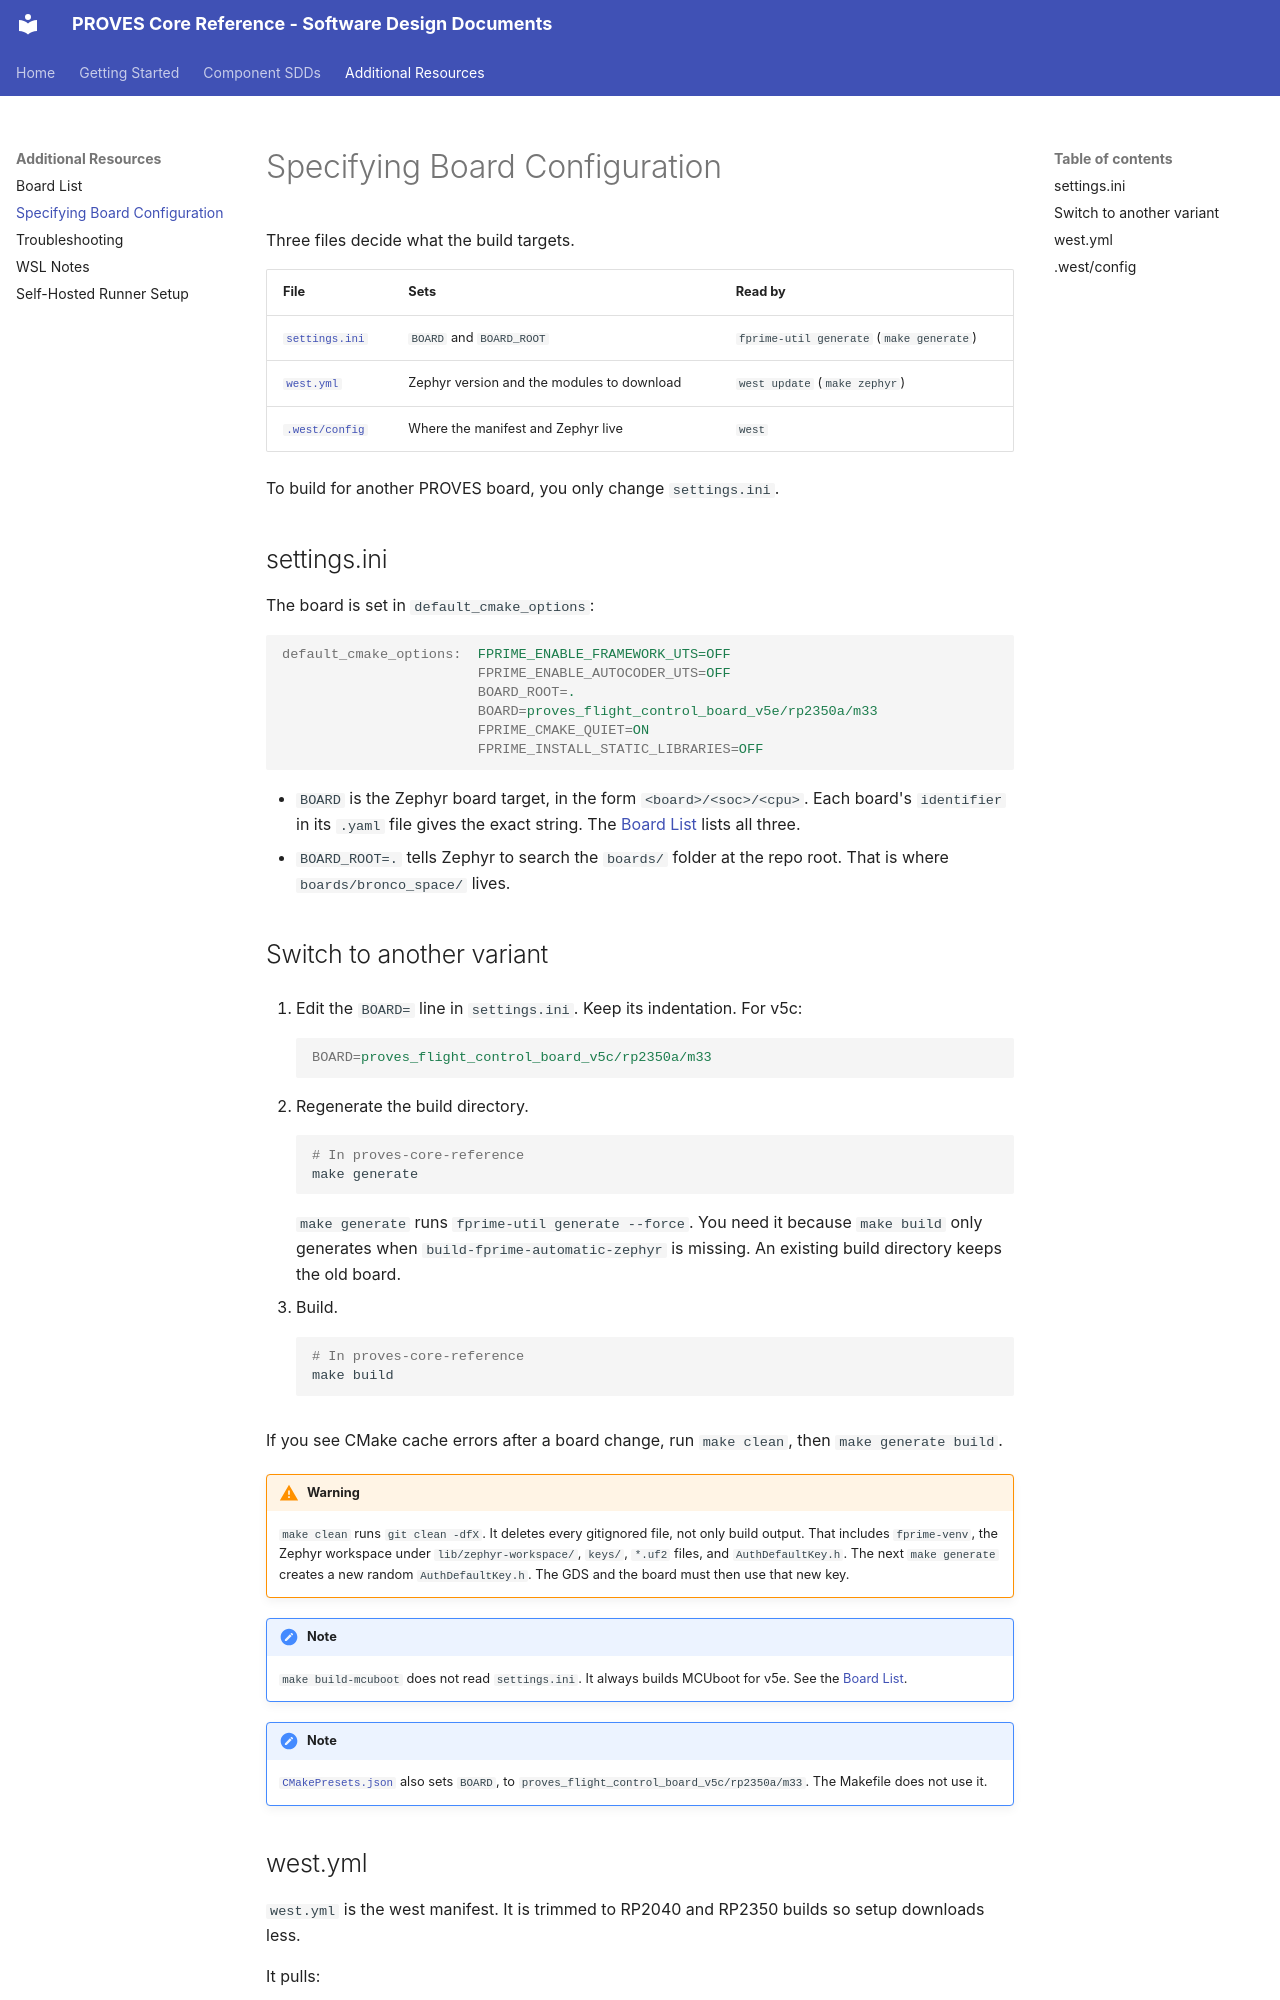

repository: Open-Source-Space-Foundation/proves-core-reference · page: additional-resources/specifying-board-configuration/index.html · generator: mkdocs

# Specifying Board Configuration

Three files decide what the build targets.

| File | Sets | Read by |
| ---- | ---- | ------- |
| [`settings.ini`][settings-ini] | `BOARD` and `BOARD_ROOT` | `fprime-util generate` (`make generate`) |
| [`west.yml`][west-yml] | Zephyr version and the modules to download | `west update` (`make zephyr`) |
| [`.west/config`][west-config] | Where the manifest and Zephyr live | `west` |

To build for another PROVES board, you only change `settings.ini`.

## settings.ini

The board is set in `default_cmake_options`:

```ini
default_cmake_options:  FPRIME_ENABLE_FRAMEWORK_UTS=OFF
                        FPRIME_ENABLE_AUTOCODER_UTS=OFF
                        BOARD_ROOT=.
                        BOARD=proves_flight_control_board_v5e/rp2350a/m33
                        FPRIME_CMAKE_QUIET=ON
                        FPRIME_INSTALL_STATIC_LIBRARIES=OFF
```

- `BOARD` is the Zephyr board target, in the form `<board>/<soc>/<cpu>`. Each board's `identifier` in its `.yaml` file gives the exact string. The [Board List][board-list] lists all three.
- `BOARD_ROOT=.` tells Zephyr to search the `boards/` folder at the repo root. That is where `boards/bronco_space/` lives.

## Switch to another variant

1. Edit the `BOARD=` line in `settings.ini`. Keep its indentation. For v5c:

    ```ini
    BOARD=proves_flight_control_board_v5c/rp2350a/m33
    ```

2. Regenerate the build directory.

    ```sh
    # In proves-core-reference
    make generate
    ```

    `make generate` runs `fprime-util generate --force`. You need it because `make build` only generates when `build-fprime-automatic-zephyr` is missing. An existing build directory keeps the old board.

3. Build.

    ```sh
    # In proves-core-reference
    make build
    ```

If you see CMake cache errors after a board change, run `make clean`, then `make generate build`.

!!! warning
    `make clean` runs `git clean -dfX`. It deletes every gitignored file, not only build output. That includes `fprime-venv`, the Zephyr workspace under `lib/zephyr-workspace/`, `keys/`, `*.uf2` files, and `AuthDefaultKey.h`. The next `make generate` creates a new random `AuthDefaultKey.h`. The GDS and the board must then use that new key.

!!! note
    `make build-mcuboot` does not read `settings.ini`. It always builds MCUboot for v5e. See the [Board List][board-list].

!!! note
    [`CMakePresets.json`][cmake-presets] also sets `BOARD`, to `proves_flight_control_board_v5c/rp2350a/m33`. The Makefile does not use it.
